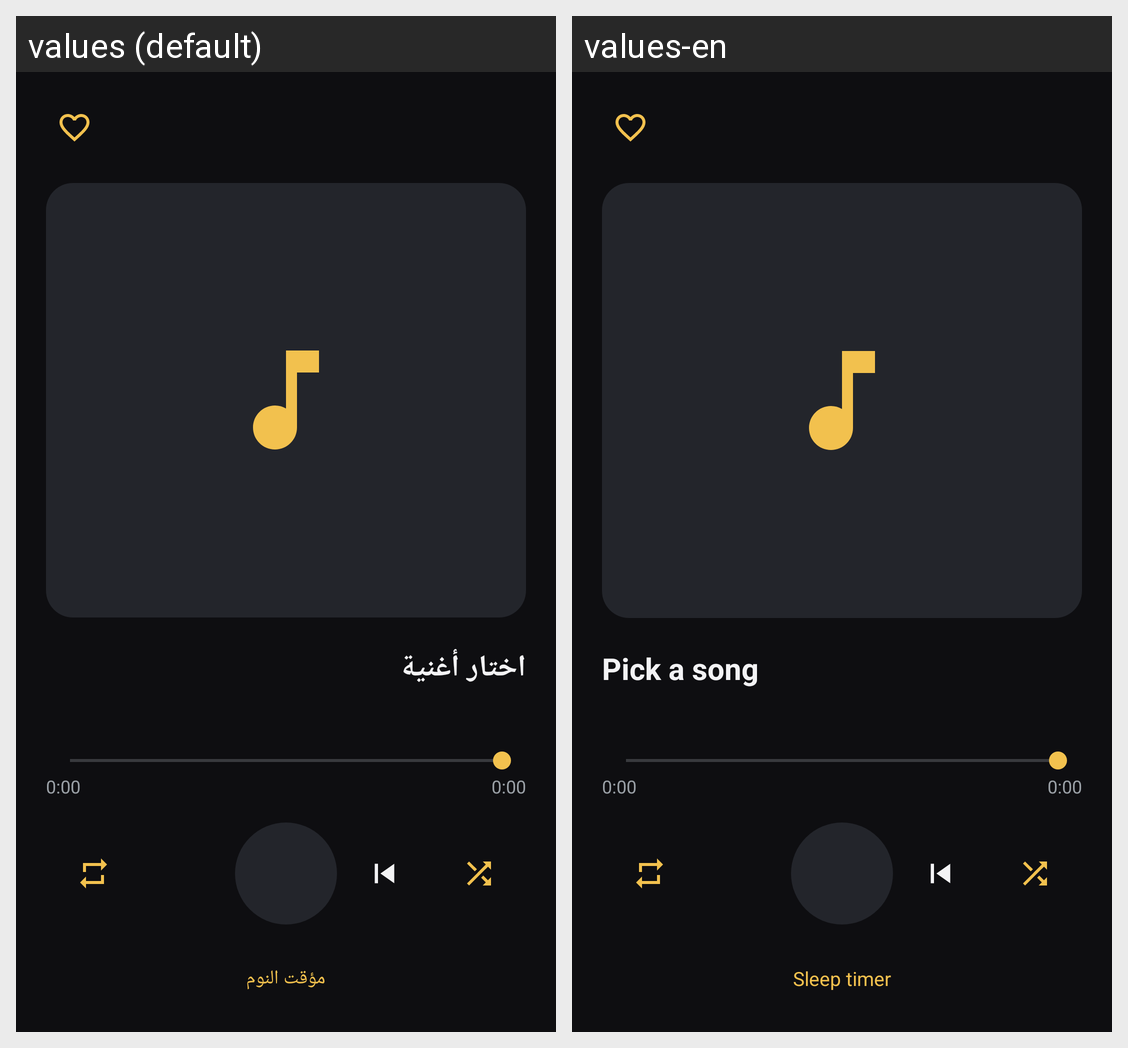

Strings drawn on this Android screen and how each of the app's shown locales translates them:
Android screen res/layout/activity_player.xml rendered under 2 locales, left to right: values (default), values-en. Device: Nexus 5 (rendered at 1080×1920; each locale shown at half size, 540×960, under a caption strip naming it); theme Theme.Naghmaty.
Strings drawn on this screen, with the default value and each locale's value (text and hints the layout hard-codes, and strings that could not be matched under every locale, appear in the picture but are not listed):

nothing_playing
  values: اختار أغنية
  values-en: Pick a song

sleep_timer
  values: مؤقت النوم
  values-en: Sleep timer
